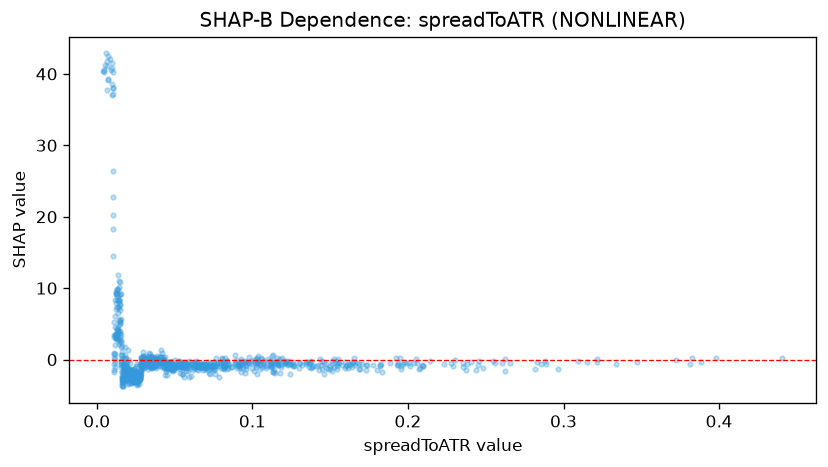

The table this chart was drawn from, first rows:
feature_value, shap_value
0.2144, -0.2203
0.1684, -0.643
0.201, -0.5469
0.1209, -0.4668
0.1088, -0.9575
0.1267, -0.8546
0.1052, -1.302
0.1986, -0.5318
0.0849, -0.5786
0.1168, -0.7174
0.1071, -0.5552
0.2371, -1.411
0.2885, -0.5684
0.1546, -1.344
0.1555, -0.527
0.1209, -0.5211
0.16, -0.8335
0.1928, -0.7393
0.0822, -0.8554
0.0922, -0.9505
0.2075, -1.172
0.1819, -0.8062
0.1976, -0.4008
0.206, -0.4452
0.0841, -0.7742
0.1473, -1.19
0.1641, -1.104
0.0814, -1.226
0.1177, -0.5619
0.138, -1.127
0.1733, -1.458
0.0951, -0.5095
0.1377, -0.2117
0.1035, -0.2138
0.1958, -0.9607
0.2605, -0.4906
0.1425, -0.7673
0.1242, -0.6693
0.1034, -0.2846
0.1509, -0.6899
0.1365, -0.9728
0.1441, -0.7514
0.1012, -1.671
0.08, -0.6258
0.1161, -0.3992
0.0901, -1.177
0.0744, -0.877
0.112, -0.8195
0.1574, -0.7318
0.0971, -0.4911
0.1957, -1.32
0.1827, -0.6276
0.1609, -0.7562
0.2621, -1.65
0.288, -0.2269
0.1499, -0.8611
0.1364, -0.5299
0.1549, -0.4444
0.2099, -0.9531
0.1342, -0.3376
... 990 more rows
